The GitHub repository weshavener/cherry_classification contains a labelled image folder "data" with 2 categories: cherry clean, cherry pit. Examples follow, each with its label.

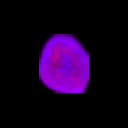
Label: cherry clean

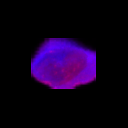
Label: cherry clean

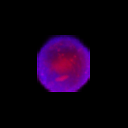
Label: cherry pit

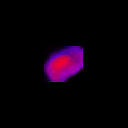
Label: cherry pit

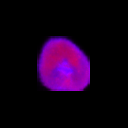
Label: cherry clean

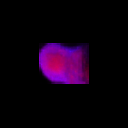
Label: cherry pit
